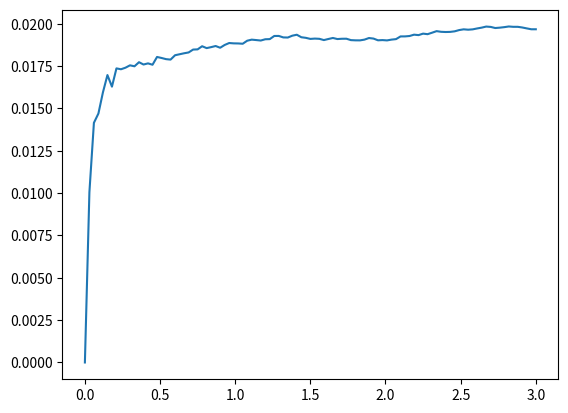

This chart was generated by the following Python code:
import numpy as np
import numpy.random as sim
import matplotlib.pyplot as plt

T=3
n=100
N=1 # nombre de trajectoirs
pas =T/n


alpha=0.75; theta=0.015; beta=0.15;
r0=0.02

r=r0*np.ones((n+1,N))
interg=np.zeros((n+1,N))
coeffAct=np.ones((n+1,N))
B=[1];R=[]

S0=50
TildeS=S0*np.ones((n+1,N))
S=S0*np.ones((n+1,N))
PayoffAct=[]
MoyS=[]
k=S0/2

def sigma(t,x):
    y=0.2*np.sin(2*np.pi*t/T)+t+1/(1+x**2)
    return y
def call(x,k):
    return np.max(x-k,0)

for j in range(N):
    for i in range(1,n+1):
        r[i,j]=r[i,j-1]+alpha*(theta-r[i-1,j])*pas+beta*np.sqrt(abs(r[i-1,j]))*np.sqrt(pas)*sim.randn()# sim.randn pour simmuler Gi
        interg[i,j]=pas*np.sum(r[:i-1,j])
        coeffAct[i,j]=np.exp(-1*interg[i,j])
        TildeS[i,j]=TildeS[i-1,j]+sigma(pas*(i-1),TildeS[i-1,j])*TildeS[i-1,j]*np.sqrt(pas)*sim.randn()
        S[i,j]=TildeS[i,j]*np.exp(interg[i,j])
    MoyS.append(np.mean(S[:,j]))
    aux=call(MoyS[-1],k)
    aux1=aux*coeffAct[n,j]
    PayoffAct.append(aux)

prix =np.mean(PayoffAct)
print("prix =",prix)

for i in range(1,n+1):
    b=np.mean(coeffAct[i,:])
    B.append(b)
    R.append(b**(-1/(pas*i))-1)

R.append(R[-1])

dates=np.linspace(0,T,n+1)
graph=plt.plot(dates, R)
plt.show()
